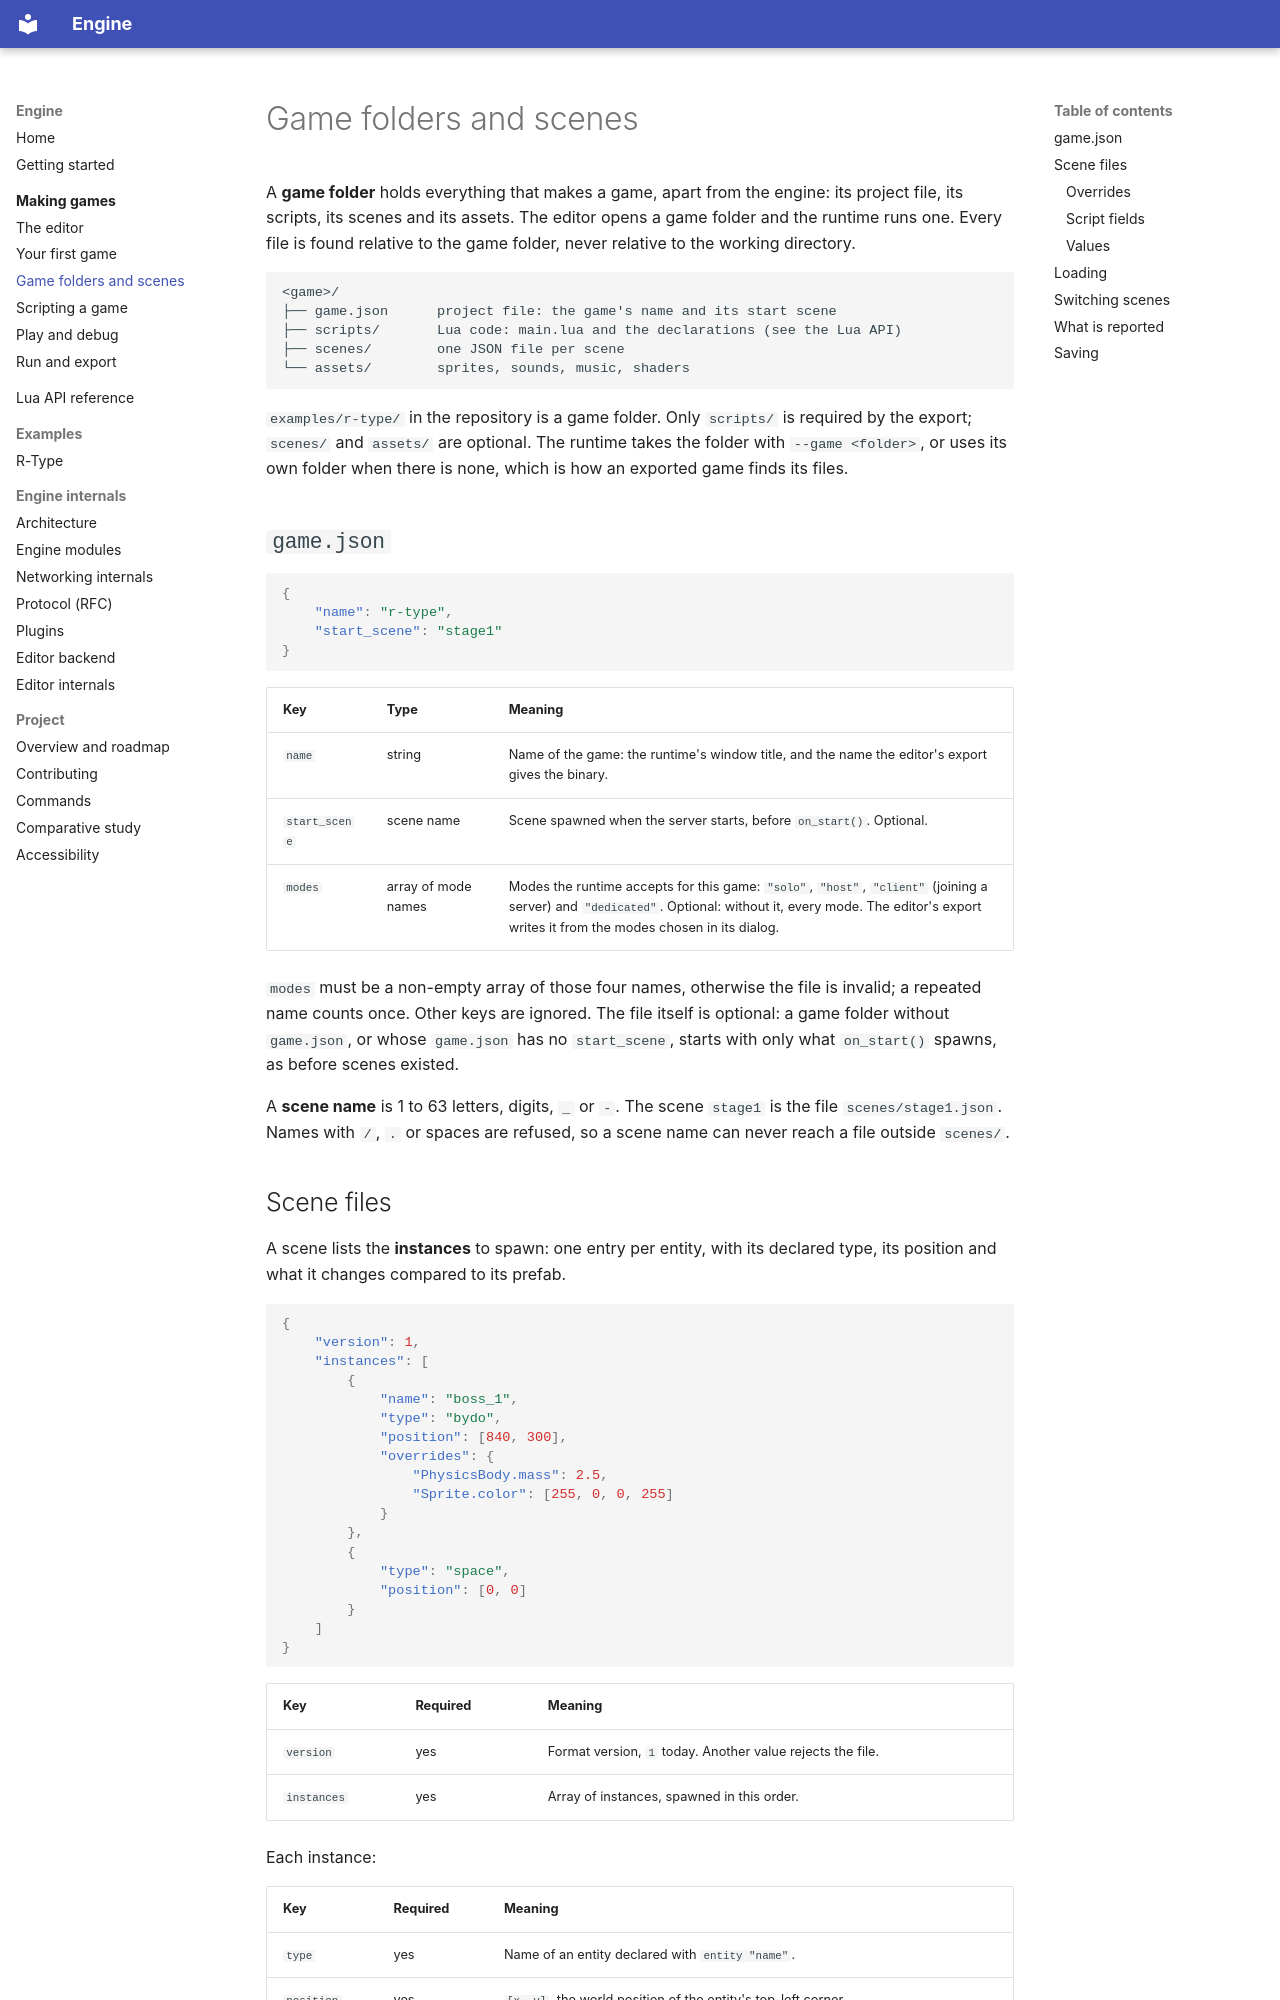

repository: Saitamadupauvre/RType · page: guide/game-folder/index.html · generator: mkdocs

# Game folders and scenes

A **game folder** holds everything that makes a game, apart from the engine:
its project file, its scripts, its scenes and its assets. The editor opens a
game folder and the runtime runs one. Every file is found relative to the game
folder, never relative to the working directory.

```
<game>/
├── game.json      project file: the game's name and its start scene
├── scripts/       Lua code: main.lua and the declarations (see the Lua API)
├── scenes/        one JSON file per scene
└── assets/        sprites, sounds, music, shaders
```

`examples/r-type/` in the repository is a game folder. Only `scripts/` is
required by the export; `scenes/` and `assets/` are optional. The runtime takes
the folder with `--game <folder>`, or uses its own folder when there is none,
which is how an exported game finds its files.

## `game.json`

```json
{
    "name": "r-type",
    "start_scene": "stage1"
}
```

| Key | Type | Meaning |
|---|---|---|
| `name` | string | Name of the game: the runtime's window title, and the name the editor's export gives the binary. |
| `start_scene` | scene name | Scene spawned when the server starts, before `on_start()`. Optional. |
| `modes` | array of mode names | Modes the runtime accepts for this game: `"solo"`, `"host"`, `"client"` (joining a server) and `"dedicated"`. Optional: without it, every mode. The editor's export writes it from the modes chosen in its dialog. |

`modes` must be a non-empty array of those four names, otherwise the file is
invalid; a repeated name counts once. Other keys are ignored. The file itself is optional: a game folder without
`game.json`, or whose `game.json` has no `start_scene`, starts with only what
`on_start()` spawns, as before scenes existed.

A **scene name** is 1 to 63 letters, digits, `_` or `-`. The scene `stage1`
is the file `scenes/stage1.json`. Names with `/`, `.` or spaces are refused,
so a scene name can never reach a file outside `scenes/`.
